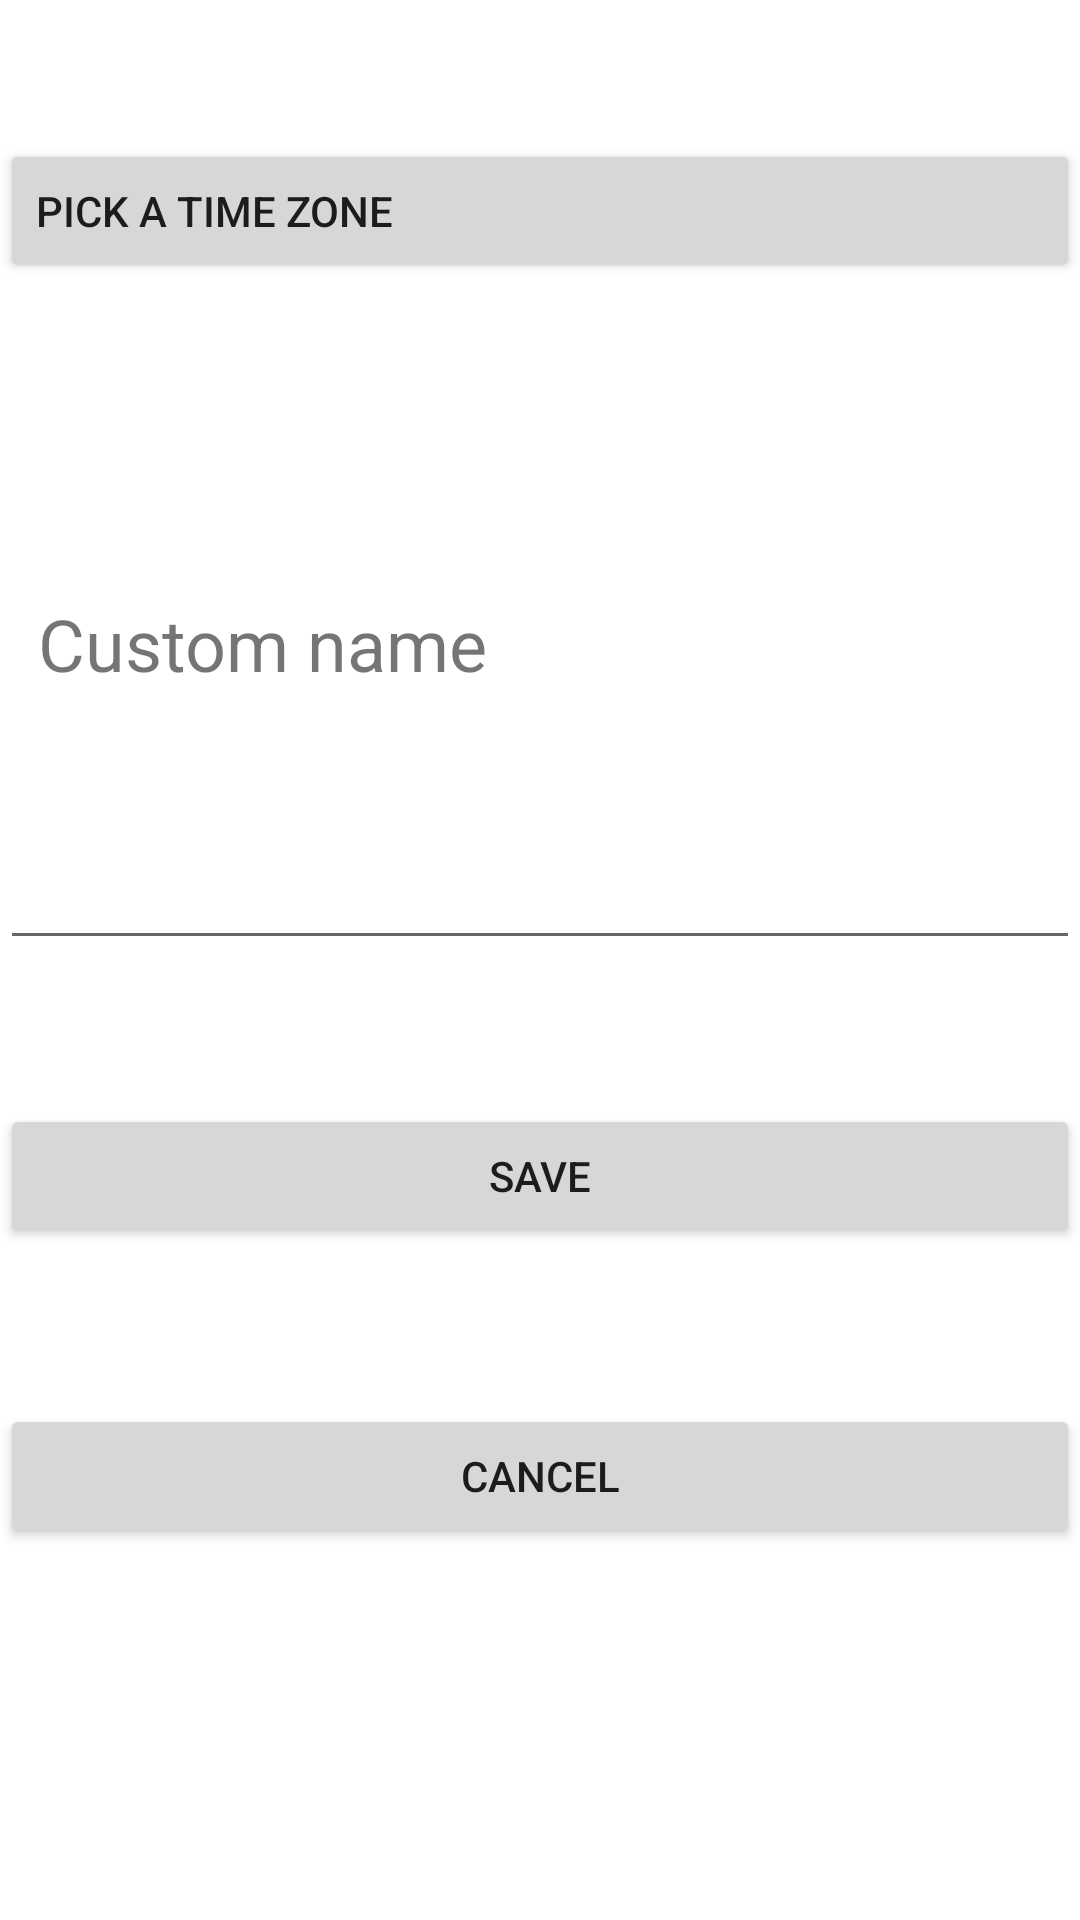

Write the Android layout XML for this screen, with the resource values it uses.
<!-- AndroidManifest.xml: application theme Theme.Clock -->
<!-- res/layout/timezone_edit.xml -->
<?xml version="1.0" encoding="utf-8"?>
<androidx.constraintlayout.widget.ConstraintLayout xmlns:android="http://schemas.android.com/apk/res/android"
    xmlns:app="http://schemas.android.com/apk/res-auto"
    xmlns:tools="http://schemas.android.com/tools"
    android:layout_width="match_parent"
    android:layout_height="match_parent"
    android:orientation="vertical">

    <TextView
        android:id="@+id/timezone_edit_title"
        android:layout_width="wrap_content"
        android:layout_height="wrap_content"
        android:layout_marginStart="-5dp"
        android:layout_weight="1"
        android:textSize="24sp"
        app:layout_constraintBottom_toTopOf="@+id/button_timezone_edit_list"
        app:layout_constraintEnd_toEndOf="parent"
        app:layout_constraintHorizontal_bias="0.087"
        app:layout_constraintStart_toStartOf="parent"
        app:layout_constraintTop_toTopOf="parent" />

    <Button
        android:id="@+id/button_timezone_edit_list"
        android:layout_width="match_parent"
        android:layout_height="wrap_content"
        android:layout_marginBottom="104dp"
        android:layout_weight="1"
        android:drawableRight="@drawable/dropdown_ic_arrow_normal_holo_dark"
        android:gravity="center_vertical|left"
        android:text="@string/timezone_pick_zone"
        app:layout_constraintBottom_toTopOf="@+id/textView5"
        app:layout_constraintEnd_toEndOf="parent"
        app:layout_constraintHorizontal_bias="1.0"
        app:layout_constraintStart_toStartOf="parent" />

    <TextView
        android:id="@+id/textView5"
        android:layout_width="wrap_content"
        android:layout_height="wrap_content"
        android:layout_marginBottom="48dp"
        android:layout_weight="1"
        android:text="@string/timezone_pick_name"
        android:textSize="24sp"
        app:layout_constraintBottom_toTopOf="@+id/timezone_edit_displayname"
        app:layout_constraintEnd_toEndOf="parent"
        app:layout_constraintHorizontal_bias="0.061"
        app:layout_constraintStart_toStartOf="parent" />

    <EditText
        android:id="@+id/timezone_edit_displayname"
        android:layout_width="match_parent"
        android:layout_height="wrap_content"
        android:layout_marginBottom="48dp"
        android:layout_weight="1"
        app:layout_constraintBottom_toTopOf="@+id/timezone_edit_save"
        app:layout_constraintEnd_toEndOf="parent"
        app:layout_constraintHorizontal_bias="0.0"
        app:layout_constraintStart_toStartOf="parent"></EditText>

    <Button
        android:id="@+id/timezone_edit_save"
        android:layout_width="match_parent"
        android:layout_height="wrap_content"
        android:layout_marginBottom="52dp"
        android:layout_weight="1"
        android:text="@string/timezone_save"
        app:layout_constraintBottom_toTopOf="@+id/timezone_edit_cancel"
        app:layout_constraintEnd_toEndOf="parent"
        app:layout_constraintHorizontal_bias="0.0"
        app:layout_constraintStart_toStartOf="parent" />

    <Button
        android:id="@+id/timezone_edit_cancel"
        android:layout_width="match_parent"
        android:layout_height="wrap_content"
        android:layout_marginBottom="124dp"
        android:layout_weight="1"
        android:text="@string/timezone_cancel"
        app:layout_constraintBottom_toBottomOf="parent"
        app:layout_constraintEnd_toEndOf="parent"
        app:layout_constraintHorizontal_bias="1.0"
        app:layout_constraintStart_toStartOf="parent" />

</androidx.constraintlayout.widget.ConstraintLayout>
<!-- resources referenced by this layout -->
<resources>
  <string name="timezone_cancel">Cancel</string>
  <string name="timezone_pick_name">Custom name</string>
  <string name="timezone_pick_zone">Pick a time zone</string>
  <string name="timezone_save">Save</string>
  <style name="Theme.Clock" parent="Theme.MaterialComponents.DayNight.NoActionBar">
          
          <item name="colorPrimary">@color/red</item>
          <item name="colorPrimaryVariant">@color/black</item>
          <item name="colorOnPrimary">@color/black</item>
          
          <item name="colorSecondary">#F44336</item>
          <item name="colorSecondaryVariant">@color/black</item>
          <item name="colorOnSecondary">@color/black</item>
          
          <item name="android:statusBarColor" tools:targetApi="l">?attr/colorPrimaryVariant</item>
          
  
      </style>
  <color name="red">#F44336</color>
  <color name="black">#FF000000</color>
</resources>
